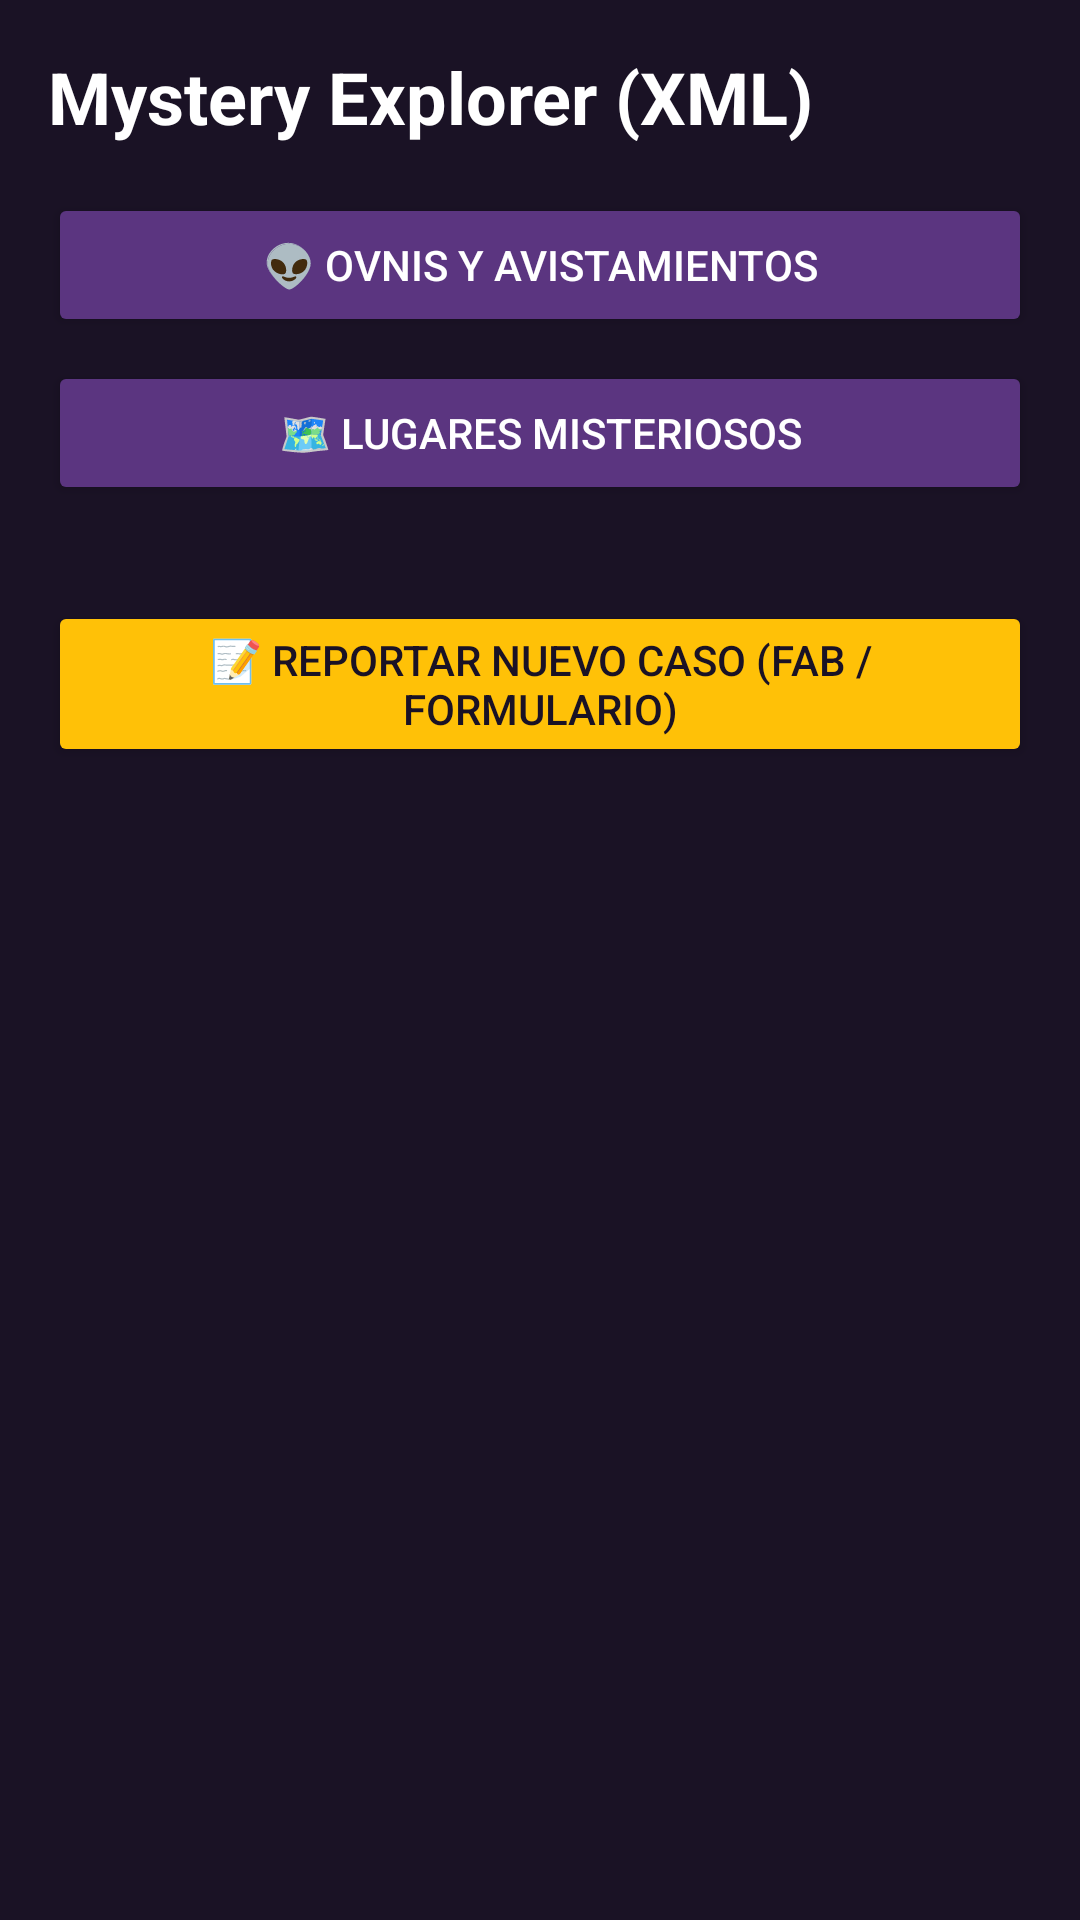

This screen was rendered from an Android layout file. Write that file and the resources it references.
<!-- AndroidManifest.xml: application theme Theme.MisteryExplorer2 -->
<!-- res/layout/activity_main.xml -->
<?xml version="1.0" encoding="utf-8"?>
<LinearLayout xmlns:android="http://schemas.android.com/apk/res/android"
    android:layout_width="match_parent"
    android:layout_height="match_parent"
    android:orientation="vertical"
    android:background="#1A1225"
    android:padding="16.dp">

    <TextView
        android:layout_width="wrap_content"
        android:layout_height="wrap_content"
        android:text="Mystery Explorer (XML)"
        android:textSize="24sp"
        android:textStyle="bold"
        android:textColor="#FFFFFF"
        android:layout_marginBottom="16.dp"/>

    
    <Button
        android:id="@+id/btnOvnis"
        android:layout_width="match_parent"
        android:layout_height="wrap_content"
        android:text="👽 OVNIs y Avistamientos"
        android:backgroundTint="#5B3580"
        android:textColor="#FFFFFF"
        android:layout_marginBottom="8.dp"/>

    <Button
        android:id="@+id/btnLugares"
        android:layout_width="match_parent"
        android:layout_height="wrap_content"
        android:text="🗺 Lugares Misteriosos"
        android:backgroundTint="#5B3580"
        android:textColor="#FFFFFF"
        android:layout_marginBottom="8.dp"/>

    <Button
        android:id="@+id/btnReportar"
        android:layout_width="match_parent"
        android:layout_height="wrap_content"
        android:text="📝 Reportar Nuevo Caso (FAB / Formulario)"
        android:backgroundTint="#FFC107"
        android:textColor="#1A1225"
        android:layout_marginTop="24.dp"/>

</LinearLayout>
<!-- resources referenced by this layout -->
<resources>
  <style name="Theme.MisteryExplorer2" parent="Base.Theme.MisteryExplorer2" />
  <style name="Base.Theme.MisteryExplorer2" parent="Theme.Material3.DayNight.NoActionBar">
          
          
      </style>
</resources>
